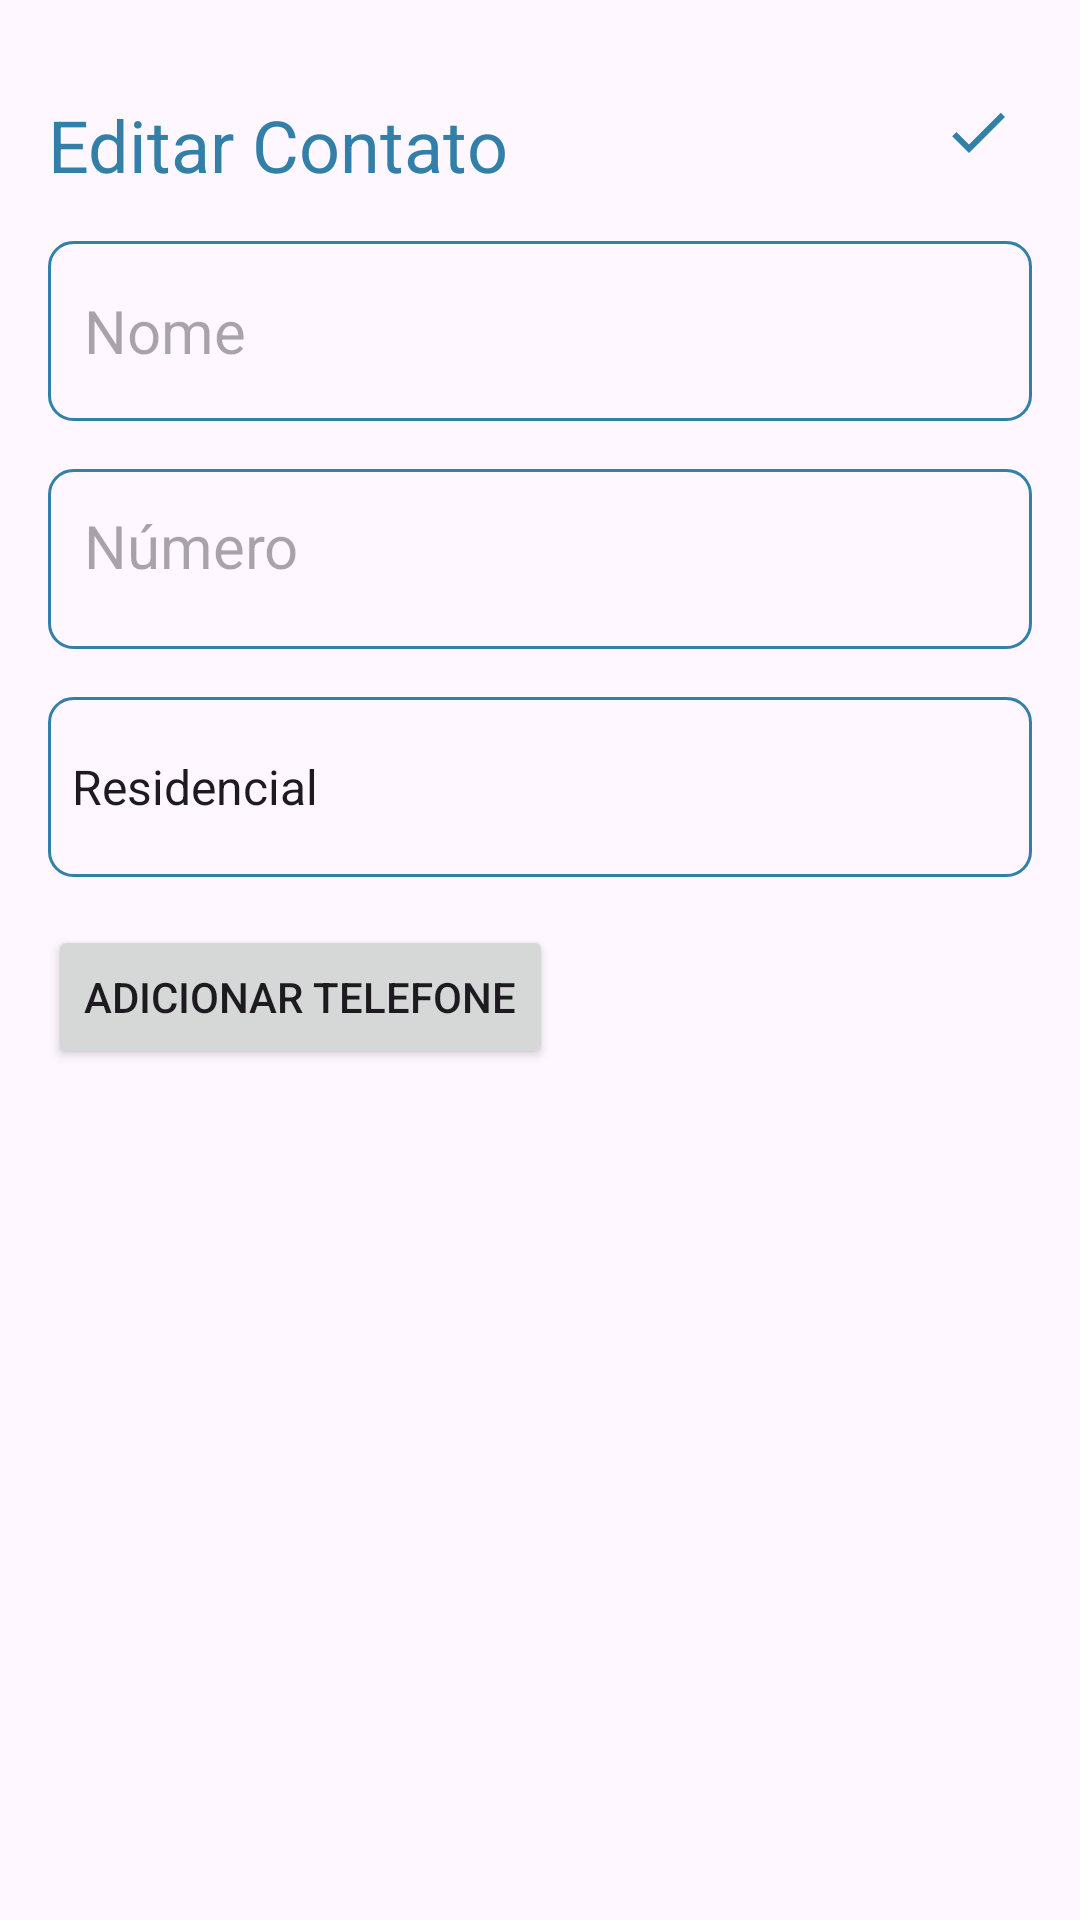

This screen was rendered from an Android layout file. Write that file and the resources it references.
<!-- AndroidManifest.xml: application theme Theme.Contatos -->
<!-- res/layout/activity_update_contato.xml -->
<RelativeLayout xmlns:app="http://schemas.android.com/apk/res-auto"
    xmlns:tools="http://schemas.android.com/tools"
    xmlns:android="http://schemas.android.com/apk/res/android"
    android:layout_width="match_parent"
    android:layout_height="match_parent"
    android:orientation="vertical"
    android:padding="16dp"
    tools:context=".AddContatos">

    <TextView
        android:id="@+id/addContatoHeader"
        android:layout_width="wrap_content"
        android:layout_height="wrap_content"
        android:layout_alignParentTop="true"
        android:layout_marginTop="16dp"
        android:text="Editar Contato"
        android:textColor="@color/azul"
        android:textSize="24sp" />

    <ImageView
        android:id="@+id/updateSaveButton"
        android:layout_width="wrap_content"
        android:layout_height="wrap_content"
        android:src="@drawable/baseline_done_24"
        android:layout_alignParentEnd="true"
        android:layout_alignTop="@id/addContatoHeader"
        android:layout_marginEnd="6dp" />

    <EditText
        android:id="@+id/updateNomeContato"
        android:layout_width="match_parent"
        android:layout_height="60dp"
        android:hint="Nome"
        android:padding="12dp"
        android:textSize="20sp"
        android:layout_below="@id/addContatoHeader"
        android:background="@drawable/borda_azul"
        android:layout_marginTop="16dp"
        android:maxLines="1" />

    <EditText
        android:id="@+id/updateTelefoneContato"
        android:layout_width="match_parent"
        android:layout_height="60dp"
        android:hint="Número"
        android:gravity="top"
        android:padding="12dp"
        android:textSize="20sp"
        android:layout_below="@id/updateNomeContato"
        android:background="@drawable/borda_azul"
        android:layout_marginTop="16dp"
        android:maxLines="1" />















    <Spinner
        android:id="@+id/updateTipoContato"
        android:layout_width="match_parent"
        android:layout_height="60dp"
        android:entries="@array/tipo_contato_options"
        android:layout_below="@id/updateTelefoneContato"
        android:layout_marginTop="16dp"
        android:background="@drawable/borda_azul" />


    <Button
        android:id="@+id/addContatoBotao"
        android:layout_width="wrap_content"
        android:layout_height="wrap_content"
        android:layout_below="@id/updateTipoContato"
        android:text="Adicionar Telefone"
        android:layout_marginTop="16dp"
        android:layout_marginBottom="8dp"
        android:layout_marginEnd="8dp" />

    <LinearLayout
        android:id="@+id/phoneContainer"
        android:layout_width="match_parent"
        android:layout_height="wrap_content"
        android:layout_below="@id/addContatoBotao"
        android:orientation="vertical"
        android:layout_marginTop="12dp" />

    <androidx.recyclerview.widget.RecyclerView
        android:id="@+id/telefonesRecyclerView"
        android:layout_width="match_parent"
        android:layout_height="match_parent"
        android:layout_below="@id/phoneContainer"
        android:padding="16dp" />

</RelativeLayout>
<!-- resources referenced by this layout -->
<resources>
  <string-array name="tipo_contato_options">
          <item>Residencial</item>
          <item>Comercial</item>
          <item>Celular</item>
          <item>Outro</item>
      </string-array>
  <color name="azul">#327FA8</color>
  <!-- drawable baseline_done_24 (drawable) -->
  <vector xmlns:android="http://schemas.android.com/apk/res/android" android:height="24dp" android:tint="#327fa8" android:viewportHeight="24" android:viewportWidth="24" android:width="24dp">
        
      <path android:fillColor="@android:color/white" android:pathData="M9,16.2L4.8,12l-1.4,1.4L9,19 21,7l-1.4,-1.4L9,16.2z"/>
      
  </vector>
  <!-- drawable borda_azul (drawable) -->
  <?xml version="1.0" encoding="utf-8"?>
  <shape xmlns:android="http://schemas.android.com/apk/res/android"
      android:shape="rectangle">
  
      <stroke
          android:width="1dp"
          android:color="@color/azul"/>
  
      <corners android:radius="8dp"/>
  
  </shape>
  <style name="Theme.Contatos" parent="Base.Theme.Contatos" />
  <style name="Base.Theme.Contatos" parent="Theme.Material3.DayNight.NoActionBar">
          
          <item name="colorPrimary">@color/azul</item>
          <item name="colorPrimaryVariant">@color/azul</item>
          <item name="android:statusBarColor">@color/azul</item>
      </style>
</resources>
